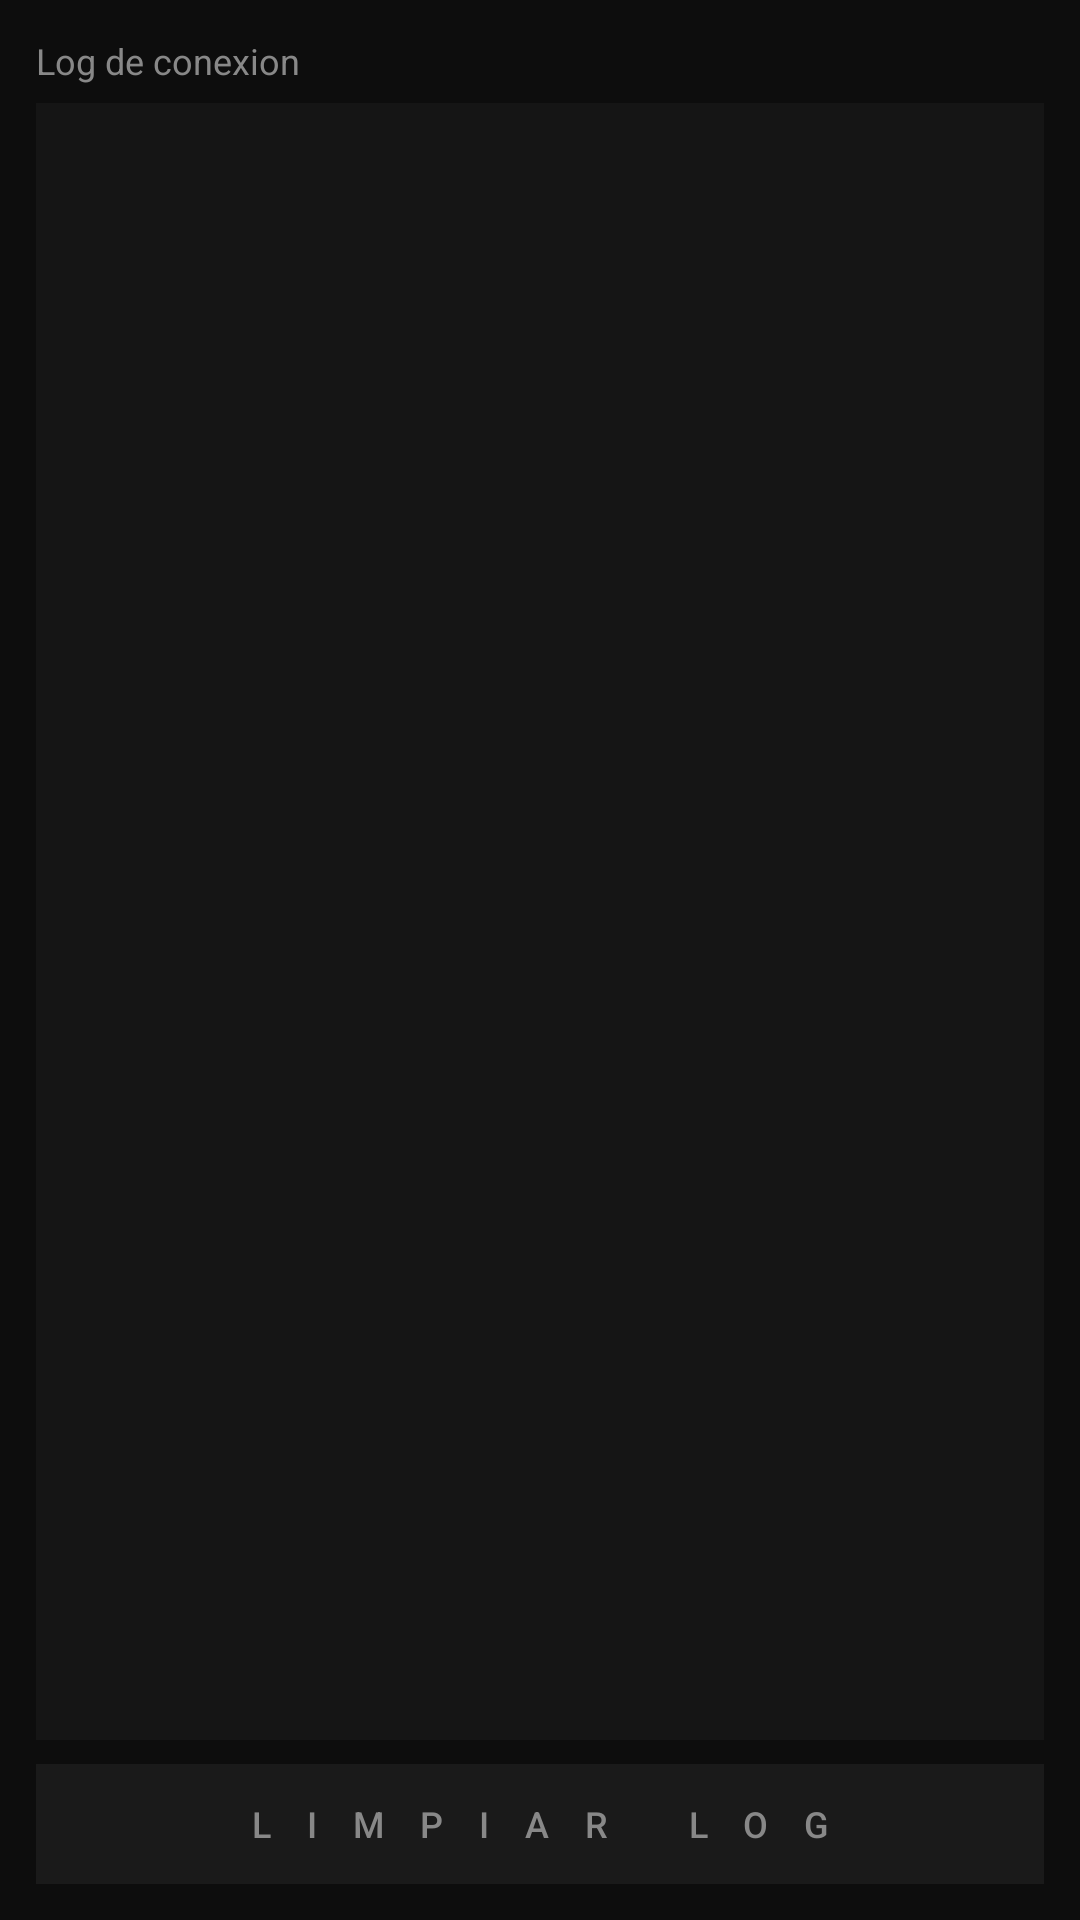

Here is an Android app screen rendered from its layout file. Give the layout XML and the strings, colors and styles it references.
<!-- AndroidManifest.xml: application theme Theme.GhostVpn -->
<!-- res/layout/fragment_log.xml -->
<?xml version="1.0" encoding="utf-8"?>
<LinearLayout xmlns:android="http://schemas.android.com/apk/res/android"
    android:layout_width="match_parent"
    android:layout_height="match_parent"
    android:orientation="vertical"
    android:background="@color/bg_dark"
    android:padding="12dp">

    <TextView
        android:id="@+id/tvLogTitle"
        android:layout_width="match_parent"
        android:layout_height="wrap_content"
        android:text="Log de conexion"
        android:textColor="@color/text_hint"
        android:textSize="12sp"
        android:layout_marginBottom="6dp" />

    <ScrollView
        android:id="@+id/scrollView"
        android:layout_width="match_parent"
        android:layout_height="0dp"
        android:layout_weight="1"
        android:background="#151515"
        android:padding="8dp">

        <TextView
            android:id="@+id/tvLog"
            android:layout_width="match_parent"
            android:layout_height="wrap_content"
            android:text=""
            android:textColor="#aaaaaa"
            android:textSize="11sp"
            android:fontFamily="monospace"
            android:lineSpacingExtra="2dp" />
    </ScrollView>

    <Button
        android:id="@+id/btnClearLog"
        android:layout_width="match_parent"
        android:layout_height="40dp"
        android:layout_marginTop="8dp"
        android:text="Limpiar Log"
        android:textColor="@color/text_hint"
        android:textSize="12sp"
        android:background="#1a1a1a"
        android:letterSpacing="1" />

</LinearLayout>
<!-- resources referenced by this layout -->
<resources>
  <color name="bg_dark">#0d0d0d</color>
  <color name="text_hint">#888888</color>
  <style name="Theme.GhostVpn" parent="Theme.AppCompat.NoActionBar">
          <item name="android:windowNoTitle">true</item>
          <item name="android:statusBarColor">#0d0d0d</item>
          <item name="android:navigationBarColor">#0d0d0d</item>
      </style>
</resources>
